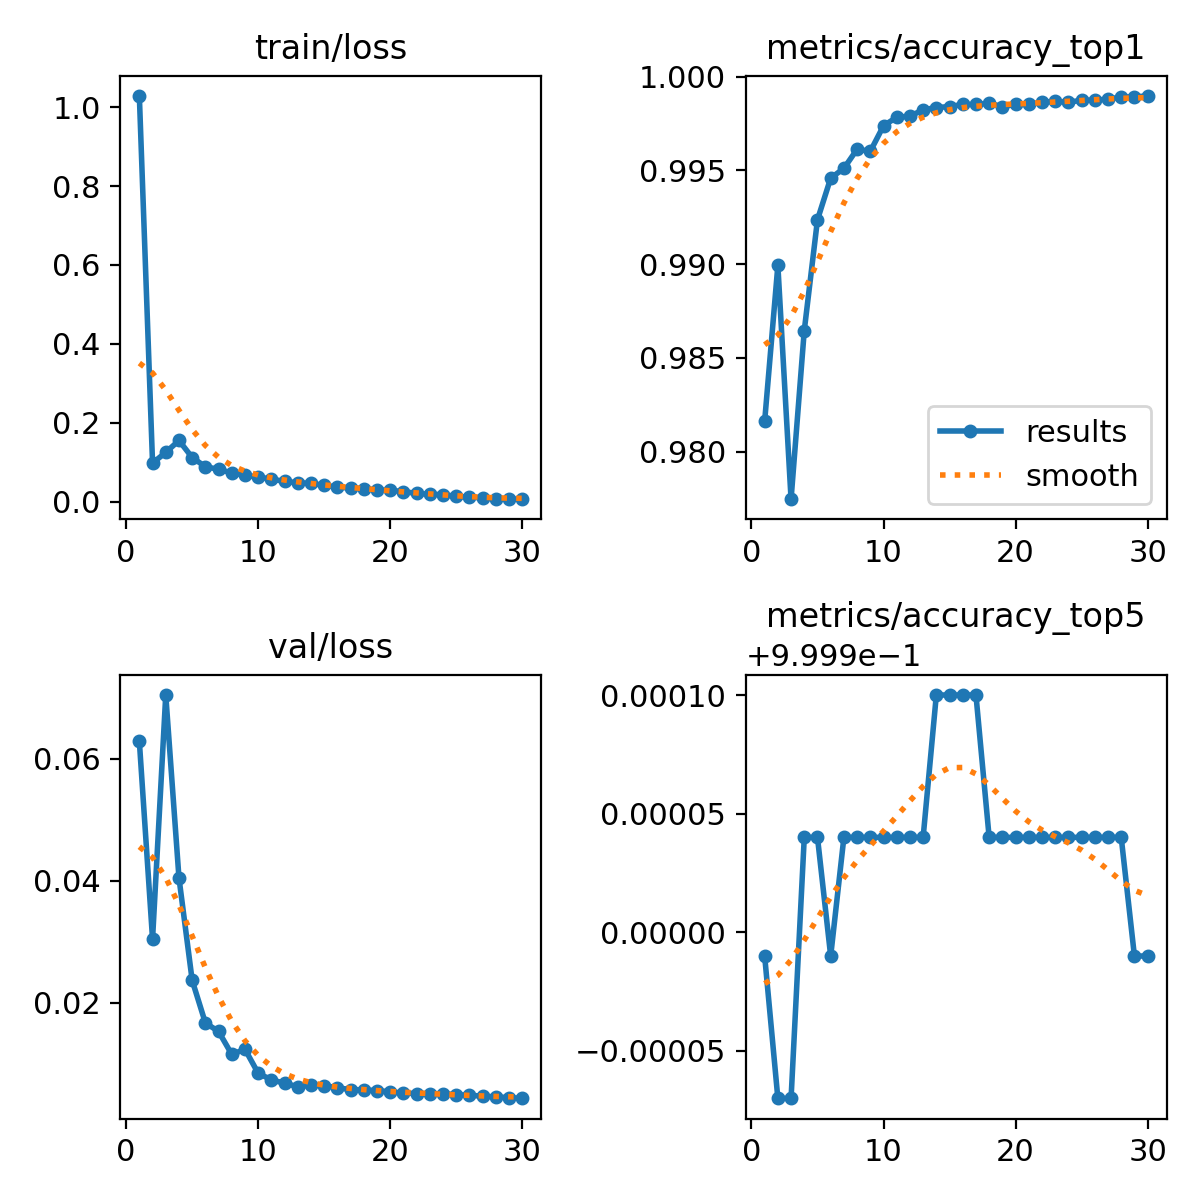

Values plotted in this chart, from the file beside it:
epoch, time, train/loss, metrics/accuracy_top1, metrics/accuracy_top5, val/loss, lr/pg0, lr/pg1, lr/pg2, lr/pg3, lr/pg4, lr/pg5, lr/pg6, lr/pg7
1, 582.6, 1.029, 0.9816, 0.9999, 0.06288, 0.009995, 0.003332, 0.009995, 0.003332, 0.009995, 0.003332, 0.009995, 0.003332
2, 1126, 0.09747, 0.9899, 0.9998, 0.03048, 0.01934, 0.006445, 0.01934, 0.006445, 0.01934, 0.006445, 0.01934, 0.006445
3, 1616, 0.1245, 0.9775, 0.9998, 0.07047, 0.02802, 0.009339, 0.02802, 0.009339, 0.02802, 0.009339, 0.02802, 0.009339
4, 2110, 0.1548, 0.9865, 0.9999, 0.04052, 0.02703, 0.00901, 0.02703, 0.00901, 0.02703, 0.00901, 0.02703, 0.00901
5, 2607, 0.1116, 0.9924, 0.9999, 0.02371, 0.02604, 0.00868, 0.02604, 0.00868, 0.02604, 0.00868, 0.02604, 0.00868
6, 3103, 0.08829, 0.9946, 0.9999, 0.01673, 0.02505, 0.00835, 0.02505, 0.00835, 0.02505, 0.00835, 0.02505, 0.00835
7, 3594, 0.08164, 0.9951, 0.9999, 0.01533, 0.02406, 0.00802, 0.02406, 0.00802, 0.02406, 0.00802, 0.02406, 0.00802
8, 4086, 0.07245, 0.9961, 0.9999, 0.01157, 0.02307, 0.00769, 0.02307, 0.00769, 0.02307, 0.00769, 0.02307, 0.00769
9, 4579, 0.06667, 0.996, 0.9999, 0.01241, 0.02208, 0.00736, 0.02208, 0.00736, 0.02208, 0.00736, 0.02208, 0.00736
10, 5069, 0.06194, 0.9974, 0.9999, 0.00848, 0.02109, 0.00703, 0.02109, 0.00703, 0.02109, 0.00703, 0.02109, 0.00703
11, 5560, 0.057, 0.9978, 0.9999, 0.0074, 0.0201, 0.0067, 0.0201, 0.0067, 0.0201, 0.0067, 0.0201, 0.0067
12, 6050, 0.05083, 0.9979, 0.9999, 0.00684, 0.01911, 0.00637, 0.01911, 0.00637, 0.01911, 0.00637, 0.01911, 0.00637
13, 6934, 0.04777, 0.9982, 0.9999, 0.00628, 0.01812, 0.00604, 0.01812, 0.00604, 0.01812, 0.00604, 0.01812, 0.00604
14, 7705, 0.04585, 0.9983, 1, 0.00651, 0.01713, 0.00571, 0.01713, 0.00571, 0.01713, 0.00571, 0.01713, 0.00571
15, 8196, 0.04118, 0.9984, 1, 0.00646, 0.01614, 0.00538, 0.01614, 0.00538, 0.01614, 0.00538, 0.01614, 0.00538
16, 8696, 0.0367, 0.9985, 1, 0.0061, 0.01515, 0.00505, 0.01515, 0.00505, 0.01515, 0.00505, 0.01515, 0.00505
17, 9188, 0.03405, 0.9985, 1, 0.0058, 0.01416, 0.00472, 0.01416, 0.00472, 0.01416, 0.00472, 0.01416, 0.00472
18, 9678, 0.03279, 0.9986, 0.9999, 0.00573, 0.01317, 0.00439, 0.01317, 0.00439, 0.01317, 0.00439, 0.01317, 0.00439
19, 10169, 0.02916, 0.9984, 0.9999, 0.00565, 0.01218, 0.00406, 0.01218, 0.00406, 0.01218, 0.00406, 0.01218, 0.00406
20, 10665, 0.02873, 0.9985, 0.9999, 0.00543, 0.01119, 0.00373, 0.01119, 0.00373, 0.01119, 0.00373, 0.01119, 0.00373
21, 11156, 0.02485, 0.9985, 0.9999, 0.00523, 0.0102, 0.0034, 0.0102, 0.0034, 0.0102, 0.0034, 0.0102, 0.0034
22, 11646, 0.02085, 0.9986, 0.9999, 0.00516, 0.00921, 0.00307, 0.00921, 0.00307, 0.00921, 0.00307, 0.00921, 0.00307
23, 12382, 0.01817, 0.9987, 0.9999, 0.00513, 0.00822, 0.00274, 0.00822, 0.00274, 0.00822, 0.00274, 0.00822, 0.00274
24, 12870, 0.01747, 0.9986, 0.9999, 0.00513, 0.00723, 0.00241, 0.00723, 0.00241, 0.00723, 0.00241, 0.00723, 0.00241
25, 13361, 0.01299, 0.9988, 0.9999, 0.00495, 0.00624, 0.00208, 0.00624, 0.00208, 0.00624, 0.00208, 0.00624, 0.00208
26, 13851, 0.01102, 0.9988, 0.9999, 0.00489, 0.00525, 0.00175, 0.00525, 0.00175, 0.00525, 0.00175, 0.00525, 0.00175
27, 14344, 0.00941, 0.9988, 0.9999, 0.00471, 0.00426, 0.00142, 0.00426, 0.00142, 0.00426, 0.00142, 0.00426, 0.00142
28, 14854, 0.00678, 0.9989, 0.9999, 0.00461, 0.00327, 0.00109, 0.00327, 0.00109, 0.00327, 0.00109, 0.00327, 0.00109
29, 15356, 0.00641, 0.9989, 0.9999, 0.00448, 0.00228, 0.00076, 0.00228, 0.00076, 0.00228, 0.00076, 0.00228, 0.00076
30, 15852, 0.00585, 0.999, 0.9999, 0.00436, 0.00129, 0.00043, 0.00129, 0.00043, 0.00129, 0.00043, 0.00129, 0.00043
